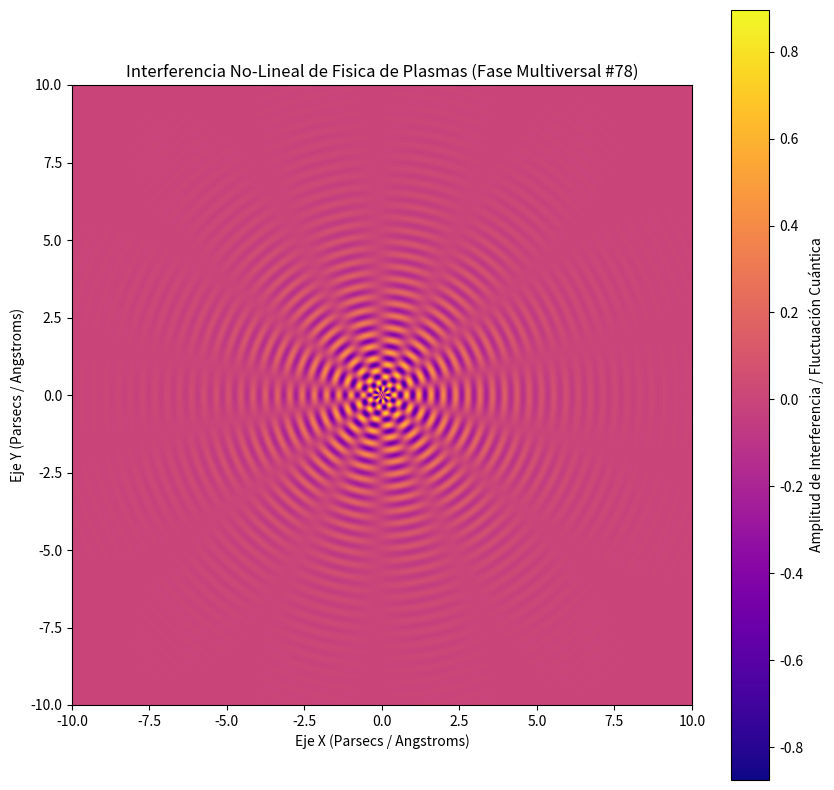

Python code for this plot:
%matplotlib inline
# Simulación Multiversal: Fisica de Plasmas - Variante 78
import numpy as np
import matplotlib.pyplot as plt

# Parámetros Físicos No-Lineales
omega_1 = 15.852
omega_2 = 6.877
lambda_decay = 0.483
phase_shift = 1.491

x = np.linspace(-10, 10, 800)
y = np.linspace(-10, 10, 800)
X, Y = np.meshgrid(x, y)

# Dinámica de Fluidos / Campos Tensor-Escalares (Fase Multiversal)
R = np.sqrt(X**2 + Y**2) + 1e-5
Z = (np.sin(omega_1 * R + phase_shift) * np.cos(omega_2 * np.arctan2(Y, X))) * np.exp(-lambda_decay * R)

plt.figure(figsize=(10, 10))
plt.imshow(Z, cmap='plasma', extent=[-10, 10, -10, 10], origin='lower')
plt.colorbar(label='Amplitud de Interferencia / Fluctuación Cuántica')
plt.title(r'Interferencia No-Lineal de Fisica de Plasmas (Fase Multiversal #78)')
plt.xlabel('Eje X (Parsecs / Angstroms)')
plt.ylabel('Eje Y (Parsecs / Angstroms)')
plt.show()
